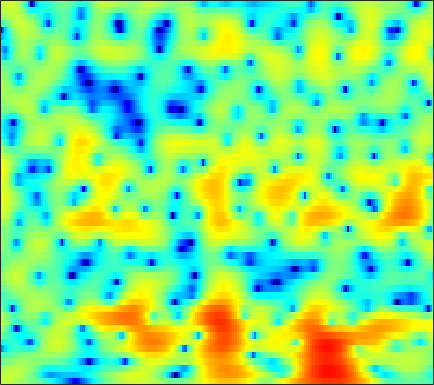

The table this chart was drawn from, first rows:
3.8521, 3.6869, 3.4679, 3.2455, 3.0734, 2.828, 2.5529, 2.3266, 1.9972, 1.6392, 1.2574, 0.96502, 0.57357, 0.16776, -0.15945, -0.63885, -1.1723, -1.6072, -2.2315, -2.9026, -3.6253, -4.1973, -4.9942, -5.8362
2.585, 2.958, 3.327, 3.566, 3.666, 3.699, 3.619, 3.486, 3.215, 2.837, 2.348, 1.905, 1.202, 0.3574, -0.3774, -1.504, -2.815, -3.93, -5.6, -7.457, -9.403, -10.78, -12.14, -12.61
0.8849, 1.39, 1.967, 2.434, 2.713, 2.982, 3.13, 3.159, 3.091, 2.901, 2.588, 2.272, 1.74, 1.074, 0.4839, -0.422, -1.46, -2.316, -3.523, -4.728, -5.793, -6.39, -6.815, -6.82
-2.105, -1.451, -0.734, -0.1503, 0.2192, 0.6336, 0.9613, 1.15, 1.326, 1.425, 1.449, 1.421, 1.331, 1.188, 1.049, 0.8341, 0.5984, 0.4124, 0.1591, -0.08737, -0.3191, -0.4801, -0.6784, -0.8641
-4.061, -3.793, -3.359, -2.887, -2.53, -2.071, -1.657, -1.387, -1.085, -0.8392, -0.6346, -0.5007, -0.3242, -0.1329, 0.02335, 0.2507, 0.5049, 0.6996, 0.949, 1.179, 1.374, 1.489, 1.591, 1.628
-13.63, -11.47, -8.635, -6.578, -5.484, -4.505, -3.96, -3.783, -3.823, -4.114, -4.567, -4.927, -5.239, -5.114, -4.627, -3.573, -2.283, -1.293, -0.06634, 1.004, 1.892, 2.443, 3.02, 3.425
-6.087, -5.966, -5.491, -4.945, -4.612, -4.376, -4.446, -4.71, -5.386, -6.495, -8.182, -10.02, -13.61, -17.43, -15.32, -10.03, -6.135, -3.942, -1.663, 0.1051, 1.475, 2.296, 3.16, 3.785
-0.5852, -1.238, -2.205, -3.256, -4.057, -5.059, -5.894, -6.352, -6.686, -6.786, -6.721, -6.588, -6.242, -5.645, -5.031, -4.021, -2.863, -1.968, -0.8118, 0.2593, 1.208, 1.827, 2.532, 3.091
2.16, 1.045, -0.7251, -2.972, -5.122, -8.974, -15.29, -25.11, -17.61, -11.12, -7.724, -6.042, -4.448, -3.305, -2.624, -1.91, -1.342, -0.9896, -0.5719, -0.1498, 0.3237, 0.738, 1.36, 2.019
4.045, 3.047, 1.663, 0.162, -1.024, -2.528, -3.635, -4.034, -4.003, -3.526, -2.789, -2.183, -1.463, -1.025, -0.8968, -1.033, -1.566, -2.273, -3.699, -5.652, -7.408, -7.321, -5.103, -2.434
3.179, 2.128, 0.7175, -0.6417, -1.534, -2.39, -2.73, -2.589, -2.022, -1.266, -0.5483, -0.08556, 0.4214, 0.7112, 0.7518, 0.5137, -0.1025, -0.8389, -2.185, -3.846, -5.153, -5.242, -3.969, -2.127
0.2279, -1.153, -3.518, -6.807, -10.65, -21.25, -14.58, -9.217, -5.168, -2.559, -0.6966, 0.3352, 1.317, 1.972, 2.28, 2.5, 2.504, 2.402, 2.181, 1.907, 1.664, 1.537, 1.441, 1.351
-2.599, -2.876, -3.448, -4.105, -4.5, -4.697, -4.287, -3.546, -2.281, -1.052, 0.02319, 0.7208, 1.469, 2.022, 2.314, 2.566, 2.685, 2.697, 2.626, 2.478, 2.244, 2.015, 1.637, 1.155
-4.526, -3.57, -2.676, -2.048, -1.627, -1.088, -0.6007, -0.2468, 0.2326, 0.7, 1.089, 1.322, 1.566, 1.72, 1.777, 1.786, 1.733, 1.661, 1.528, 1.363, 1.15, 0.9538, 0.6252, 0.2154
-2.875, -1.973, -0.9171, -0.0646, 0.453, 1.01, 1.456, 1.696, 1.89, 1.971, 1.938, 1.818, 1.55, 1.179, 0.855, 0.4027, -0.008675, -0.253, -0.4697, -0.5636, -0.5701, -0.5606, -0.5956, -0.7195
-0.2532, 0.4166, 1.238, 1.983, 2.443, 2.903, 3.203, 3.323, 3.32, 3.093, 2.642, 2.145, 1.229, -0.005237, -1.149, -2.935, -4.793, -5.822, -6.029, -5.062, -3.784, -2.959, -2.149, -1.716
-0.09563, 0.7405, 1.706, 2.49, 2.973, 3.477, 3.77, 3.858, 3.806, 3.517, 2.951, 2.335, 1.2, -0.3893, -1.982, -4.837, -8.879, -12.36, -12.13, -8.142, -5.275, -3.87, -2.681, -2.087
-2.122, -0.979, 0.2833, 1.228, 1.773, 2.35, 2.732, 2.885, 2.942, 2.847, 2.565, 2.235, 1.642, 0.8893, 0.2406, -0.6578, -1.465, -1.904, -2.166, -2.11, -1.871, -1.687, -1.548, -1.598
-2.655, -1.73, -0.7778, -0.03133, 0.4067, 0.8252, 1.147, 1.342, 1.519, 1.634, 1.7, 1.7, 1.637, 1.506, 1.373, 1.155, 0.9187, 0.742, 0.5177, 0.2984, 0.04947, -0.1578, -0.496, -0.9375
-1.076, -0.8466, -0.7292, -0.7246, -0.7508, -0.8518, -0.895, -0.8136, -0.5432, -0.1469, 0.3553, 0.7466, 1.222, 1.61, 1.831, 2.017, 2.087, 2.06, 1.917, 1.665, 1.288, 0.9246, 0.3375, -0.3641
0.91, 0.4535, -0.319, -1.453, -2.54, -4.156, -5.766, -6.412, -5.674, -3.803, -1.885, -0.6325, 0.7388, 1.784, 2.373, 2.938, 3.26, 3.361, 3.307, 3.045, 2.578, 2.072, 1.19, 0.06215
1.881, 1.185, 0.05611, -1.564, -3.209, -6.084, -10.4, -13.47, -10.62, -6.261, -3.076, -1.327, 0.4386, 1.736, 2.46, 3.16, 3.591, 3.752, 3.776, 3.558, 3.116, 2.615, 1.667, 0.356
0.8287, 0.5072, -0.143, -0.8874, -1.617, -2.618, -3.313, -3.652, -3.519, -2.878, -1.973, -1.217, -0.2395, 0.6009, 1.129, 1.661, 2.006, 2.134, 2.17, 2.057, 1.805, 1.558, 1.117, 0.5493
-0.3654, -0.05002, -0.122, -0.565, -1.069, -1.941, -2.791, -3.299, -3.752, -3.57, -2.991, -2.395, -1.55, -0.8134, -0.387, -0.02413, 0.0935, 0.0555, -0.1673, -0.4234, -0.623, -0.6619, -0.4618, -0.07204
1.477, 1.698, 1.511, 0.6208, -0.3134, -2.278, -5.193, -8.024, -12.38, -11.23, -7.257, -5.069, -3.121, -1.898, -1.408, -1.211, -1.507, -2.052, -3.304, -5.082, -6.984, -7.621, -6.061, -3.324
4.265, 3.947, 3.318, 2.252, 1.21, -0.591, -2.889, -4.655, -6.702, -6.648, -5.426, -4.413, -3.387, -2.823, -2.676, -2.819, -3.374, -4.089, -5.465, -7.66, -10.43, -11.64, -8.863, -5.064
5.228, 4.854, 4.184, 3.413, 2.629, 1.633, 0.4538, -0.3539, -1.305, -2.13, -2.746, -3.151, -3.678, -4.312, -4.792, -5.422, -5.944, -6.2, -6.284, -6.167, -5.71, -5.132, -4.095, -2.801
5.522, 5.287, 4.788, 4.163, 3.607, 2.716, 1.791, 1.006, 0.003165, -1.152, -2.337, -3.338, -4.897, -6.76, -8.454, -10.99, -12.88, -12.69, -10.68, -8.179, -6.103, -4.765, -3.296, -2.084
5.381, 5.242, 4.818, 4.134, 3.564, 2.559, 1.611, 0.7556, -0.3107, -1.473, -2.711, -3.747, -5.364, -7.35, -9.314, -12.55, -15.46, -14.97, -11.4, -8.188, -5.651, -4.191, -2.567, -1.34
5.395, 5.042, 4.311, 3.21, 2.25, 0.8229, -0.6472, -1.67, -2.887, -3.669, -4.343, -4.757, -5.317, -5.879, -6.283, -6.699, -6.727, -6.486, -5.774, -4.7, -3.515, -2.607, -1.517, -0.5009
6.149, 5.386, 4.014, 2.155, 0.3893, -2.489, -6.232, -9.004, -11.23, -10.07, -8.382, -7.499, -6.766, -6.391, -6.16, -5.895, -5.596, -5.235, -4.661, -3.945, -3.176, -2.518, -1.572, -0.601
7.042, 6.117, 4.482, 2.472, 0.5141, -2.558, -6.533, -9.548, -11.89, -10.78, -9.437, -8.912, -8.703, -8.791, -8.889, -8.763, -8.354, -7.935, -7.307, -6.853, -6.342, -5.92, -4.937, -3.58
7.192, 6.38, 5.021, 3.555, 2.231, 0.5018, -1.446, -2.679, -4.357, -5.752, -7.282, -8.677, -11.17, -14.76, -18.25, -18.97, -15.03, -13.05, -11.62, -11.62, -13.02, -15.53, -18.25, -12.41
6.282, 5.601, 4.622, 3.527, 2.674, 1.457, 0.2357, -0.6957, -2.026, -3.38, -4.942, -6.276, -8.442, -10.87, -12.47, -12.93, -11.77, -10.65, -9.8, -9.546, -9.944, -10.37, -10.09, -8.142
4.362, 3.749, 2.957, 2.058, 1.466, 0.645, -0.0245, -0.5498, -1.127, -1.773, -2.383, -2.863, -3.507, -4.047, -4.365, -4.563, -4.527, -4.437, -4.224, -4.021, -3.837, -3.597, -3.199, -2.546
1.798, 1.085, -0.01974, -1.057, -1.716, -2.224, -2.338, -2.175, -1.747, -1.31, -0.9053, -0.653, -0.3599, -0.1489, -0.007299, 0.1328, 0.2591, 0.317, 0.3806, 0.3611, 0.2972, 0.1953, 0.0271, -0.1909
-1.204, -2.367, -4.594, -7.465, -10.12, -11.86, -9.545, -6.997, -4.37, -2.254, -0.6745, 0.2832, 1.305, 2.087, 2.55, 3.012, 3.304, 3.441, 3.456, 3.313, 2.981, 2.558, 1.761, 0.5428
-4.426, -5.562, -7.659, -10.22, -12.59, -13.76, -11.63, -9.382, -6.398, -4.008, -2.004, -0.7396, 0.6395, 1.739, 2.38, 3.041, 3.481, 3.675, 3.756, 3.65, 3.318, 2.926, 2.141, 1.039
-6.343, -7.164, -8.447, -9.855, -10.79, -11.39, -10.92, -9.759, -7.779, -5.536, -3.501, -2.176, -0.6721, 0.5118, 1.208, 1.902, 2.368, 2.572, 2.715, 2.698, 2.555, 2.385, 2.061, 1.686
-6.14, -6.945, -8.378, -10.85, -13.7, -20.72, -22.2, -14.94, -9.467, -5.952, -3.438, -2.006, -0.5373, 0.5064, 1.063, 1.538, 1.773, 1.828, 1.82, 1.737, 1.676, 1.656, 1.678, 1.737
-3.678, -3.855, -4.407, -5.415, -6.216, -6.998, -6.744, -5.67, -3.728, -1.899, -0.3732, 0.5177, 1.364, 1.833, 1.945, 1.796, 1.335, 0.8508, 0.09387, -0.5232, -0.7558, -0.6462, -0.1594, 0.4556
-1.164, -0.6613, -0.3329, -0.1173, 0.02755, 0.2061, 0.5781, 0.9563, 1.513, 2.121, 2.62, 2.876, 3.001, 2.803, 2.397, 1.45, -0.08771, -1.739, -4.909, -9.346, -11.57, -8.831, -5.298, -3.027
-0.07794, 0.5271, 1.15, 1.617, 1.859, 2.147, 2.409, 2.579, 2.809, 2.993, 3.097, 3.092, 2.922, 2.513, 2.006, 0.9929, -0.4709, -1.938, -4.376, -6.938, -8.087, -7.491, -5.995, -4.921
0.7296, 1.126, 1.534, 1.753, 1.848, 1.932, 1.946, 1.97, 2.035, 2.107, 2.195, 2.237, 2.222, 2.08, 1.869, 1.414, 0.7721, 0.1731, -0.6869, -1.512, -2.214, -2.655, -3.222, -3.953
1.621, 1.69, 1.583, 1.3, 1.01, 0.5072, 0.003981, -0.2838, -0.4723, -0.3196, 0.1052, 0.5174, 1.074, 1.527, 1.762, 1.923, 1.897, 1.78, 1.502, 1.089, 0.5707, 0.1149, -0.6474, -1.61
2.123, 1.829, 1.195, 0.285, -0.647, -2.307, -4.434, -6.243, -7.92, -6.933, -4.495, -2.75, -0.8784, 0.4982, 1.26, 1.983, 2.431, 2.621, 2.693, 2.591, 2.33, 2.035, 1.506, 0.8244
1.644, 1.165, 0.3666, -0.7279, -1.836, -3.759, -6.48, -9.287, -12.83, -10.57, -6.513, -4.183, -1.925, -0.321, 0.5691, 1.436, 2.031, 2.324, 2.566, 2.675, 2.649, 2.538, 2.292, 1.907
0.3549, -0.07913, -0.6678, -1.304, -1.803, -2.47, -3.094, -3.469, -3.6, -3.24, -2.486, -1.815, -0.9416, -0.2054, 0.2263, 0.6616, 0.9727, 1.159, 1.387, 1.6, 1.798, 1.918, 2, 1.961
-1.866, -2.352, -2.713, -2.712, -2.503, -2.071, -1.594, -1.256, -0.7904, -0.376, -0.03057, 0.1519, 0.2705, 0.1963, 0.003438, -0.3874, -0.8266, -1.046, -1.018, -0.5997, 0.1205, 0.727, 1.433, 1.956
-6.997, -8.987, -10.03, -7.808, -5.624, -3.252, -1.458, -0.3861, 0.6285, 1.294, 1.623, 1.644, 1.341, 0.5887, -0.3296, -2.181, -4.966, -7.646, -9.634, -6.533, -3.015, -1.056, 0.8358, 2.11
-9.428, -11.83, -12.98, -9.652, -6.878, -3.891, -1.668, -0.3987, 0.845, 1.655, 2.057, 2.098, 1.776, 1.004, 0.09914, -1.643, -4.026, -5.974, -7.12, -5.356, -2.761, -1.111, 0.5843, 1.773
-7.426, -7.477, -6.966, -5.783, -4.571, -2.889, -1.35, -0.3636, 0.7515, 1.525, 1.976, 2.104, 2.011, 1.644, 1.212, 0.5094, -0.2131, -0.6581, -0.9759, -0.8975, -0.5251, -0.1175, 0.4285, 0.9136
-10.83, -10.2, -8.097, -5.75, -4.133, -2.214, -0.6012, 0.3938, 1.421, 2.149, 2.584, 2.73, 2.719, 2.49, 2.194, 1.703, 1.146, 0.7091, 0.1626, -0.2496, -0.5149, -0.6187, -0.6007, -0.4569
-21.11, -15.7, -9.02, -5.002, -2.84, -0.6566, 0.9602, 1.874, 2.753, 3.318, 3.592, 3.632, 3.475, 3.106, 2.708, 2.007, 1.127, 0.3623, -0.7732, -2.028, -3.185, -3.834, -4.072, -3.617
-4.102, -3.505, -2.155, -0.5925, 0.5083, 1.753, 2.701, 3.222, 3.676, 3.844, 3.768, 3.564, 3.11, 2.477, 1.894, 0.9317, -0.2709, -1.366, -3.254, -5.938, -10.09, -15.04, -17.88, -10.8
0.548, 1.039, 1.698, 2.346, 2.771, 3.231, 3.513, 3.585, 3.459, 3.081, 2.468, 1.871, 0.9585, -0.02643, -0.7735, -1.717, -2.656, -3.438, -4.686, -6.202, -7.95, -9.034, -9.224, -7.763
2.518, 2.924, 3.373, 3.708, 3.879, 3.952, 3.809, 3.527, 2.875, 1.887, 0.5016, -0.8037, -2.839, -4.93, -6.15, -6.755, -6.482, -6.157, -5.798, -5.636, -5.561, -5.416, -5.076, -4.486
3.11, 3.451, 3.836, 4.101, 4.211, 4.185, 3.915, 3.519, 2.68, 1.391, -0.4884, -2.421, -6.117, -12.37, -23.39, -17, -10.67, -8.465, -6.912, -6.219, -5.857, -5.644, -5.185, -4.463
